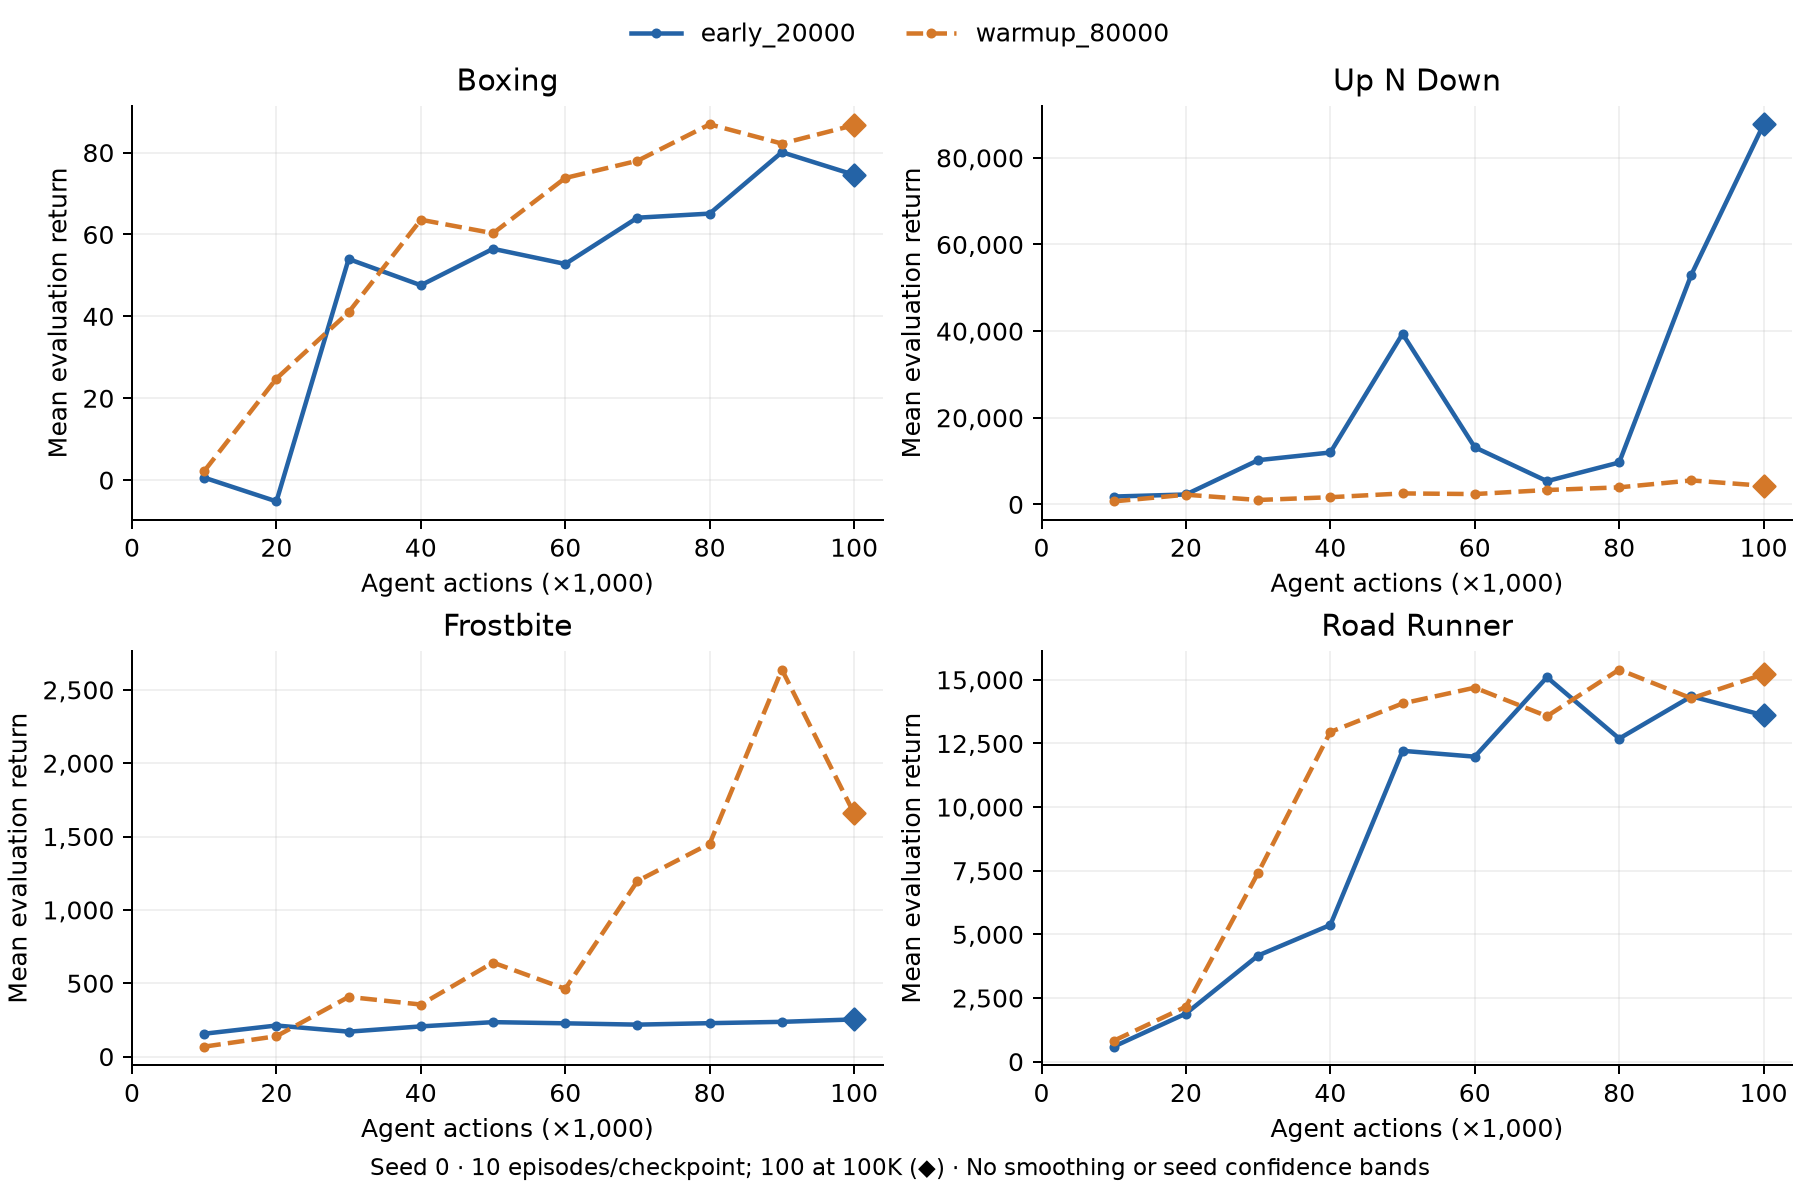

Values plotted in this chart, from the file beside it:
role, arm, game, seed, agent_steps, mean_return, episodes
comparator, warmup_80000, boxing, 0, 10000, 2.2, 10
comparator, warmup_80000, boxing, 0, 20000, 24.8, 10
comparator, warmup_80000, boxing, 0, 30000, 41.0, 10
comparator, warmup_80000, boxing, 0, 40000, 63.6, 10
comparator, warmup_80000, boxing, 0, 50000, 60.3, 10
comparator, warmup_80000, boxing, 0, 60000, 73.8, 10
comparator, warmup_80000, boxing, 0, 70000, 78.0, 10
comparator, warmup_80000, boxing, 0, 80000, 86.9, 10
comparator, warmup_80000, boxing, 0, 90000, 82.2, 10
comparator, warmup_80000, boxing, 0, 100000, 86.72, 100
comparator, warmup_80000, up_n_down, 0, 10000, 691.0, 10
comparator, warmup_80000, up_n_down, 0, 20000, 2235, 10
comparator, warmup_80000, up_n_down, 0, 30000, 1018, 10
comparator, warmup_80000, up_n_down, 0, 40000, 1655, 10
comparator, warmup_80000, up_n_down, 0, 50000, 2532, 10
comparator, warmup_80000, up_n_down, 0, 60000, 2384, 10
comparator, warmup_80000, up_n_down, 0, 70000, 3315, 10
comparator, warmup_80000, up_n_down, 0, 80000, 3931, 10
comparator, warmup_80000, up_n_down, 0, 90000, 5531, 10
comparator, warmup_80000, up_n_down, 0, 100000, 4295, 100
comparator, warmup_80000, frostbite, 0, 10000, 68.0, 10
comparator, warmup_80000, frostbite, 0, 20000, 139.0, 10
comparator, warmup_80000, frostbite, 0, 30000, 407.0, 10
comparator, warmup_80000, frostbite, 0, 40000, 355.0, 10
comparator, warmup_80000, frostbite, 0, 50000, 641.0, 10
comparator, warmup_80000, frostbite, 0, 60000, 462.0, 10
comparator, warmup_80000, frostbite, 0, 70000, 1197, 10
comparator, warmup_80000, frostbite, 0, 80000, 1452, 10
comparator, warmup_80000, frostbite, 0, 90000, 2638, 10
comparator, warmup_80000, frostbite, 0, 100000, 1657, 100
comparator, warmup_80000, road_runner, 0, 10000, 820.0, 10
comparator, warmup_80000, road_runner, 0, 20000, 2160, 10
comparator, warmup_80000, road_runner, 0, 30000, 7420, 10
comparator, warmup_80000, road_runner, 0, 40000, 12950, 10
comparator, warmup_80000, road_runner, 0, 50000, 14070, 10
comparator, warmup_80000, road_runner, 0, 60000, 14690, 10
comparator, warmup_80000, road_runner, 0, 70000, 13570, 10
comparator, warmup_80000, road_runner, 0, 80000, 15400, 10
comparator, warmup_80000, road_runner, 0, 90000, 14270, 10
comparator, warmup_80000, road_runner, 0, 100000, 15218, 100
ablation, early_20000, boxing, 0, 10000, 0.6, 10
ablation, early_20000, boxing, 0, 20000, -5.2, 10
ablation, early_20000, boxing, 0, 30000, 54.0, 10
ablation, early_20000, boxing, 0, 40000, 47.6, 10
ablation, early_20000, boxing, 0, 50000, 56.5, 10
ablation, early_20000, boxing, 0, 60000, 52.8, 10
ablation, early_20000, boxing, 0, 70000, 64.1, 10
ablation, early_20000, boxing, 0, 80000, 65.1, 10
ablation, early_20000, boxing, 0, 90000, 80.1, 10
ablation, early_20000, boxing, 0, 100000, 74.57, 100
ablation, early_20000, up_n_down, 0, 10000, 1809, 10
ablation, early_20000, up_n_down, 0, 20000, 2285, 10
ablation, early_20000, up_n_down, 0, 30000, 10206, 10
ablation, early_20000, up_n_down, 0, 40000, 11981, 10
ablation, early_20000, up_n_down, 0, 50000, 39386, 10
ablation, early_20000, up_n_down, 0, 60000, 13180, 10
ablation, early_20000, up_n_down, 0, 70000, 5367, 10
ablation, early_20000, up_n_down, 0, 80000, 9672, 10
ablation, early_20000, up_n_down, 0, 90000, 53060, 10
ablation, early_20000, up_n_down, 0, 100000, 87733, 100
... 20 more rows
